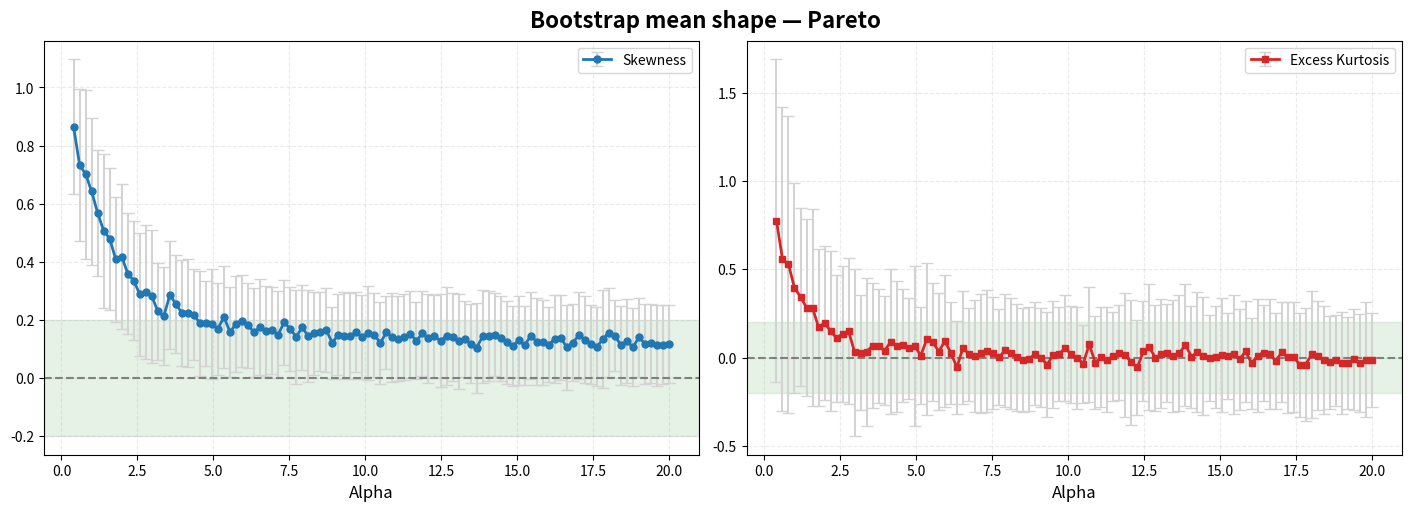

Generate this figure with matplotlib: (Note: this script raises an exception after producing the figure.)
import numpy as np
import matplotlib.pyplot as plt
from scipy import stats
from scipy.linalg import toeplitz, cholesky

# Parameters and Bootstrap
seed = 42
rng = np.random.default_rng(seed)

def bootstrap_means(x, B):
    idx = rng.integers(0, len(x), size=(B, len(x)))
    return x[idx].mean(axis=1)


# Distributions 
def gen_pareto(a, n):
    return (1 - rng.random(n))**(-1 / a)

def gen_t(df, n):
    return rng.standard_t(df, size=n)

def gen_ou(gamma, n):
    x = np.zeros(n)
    dt = 0.1
    for t in range(1, n):
        x[t] = x[t-1] + gamma * (0.0 - x[t-1])*dt + rng.normal(0,np.sqrt(dt))
    return x

def gen_fgn(H, n):
    def gamma(k):
        return 0.5 * (abs(k+1)**(2*H) - 2*abs(k)**(2*H) + abs(k-1)**(2*H))
    cov = np.array([gamma(k) for k in range(n)])
    L = cholesky(toeplitz(cov), lower=True)
    return L @ rng.normal(size=n)


# Repeated experiments
def run_experiment(params, generator, n, B, R):
    skew_mean = []
    skew_std = []
    kurt_mean = []
    kurt_std = []

    for p in params:
        skews = []
        kurts = []
        for r in range(R):
            x = generator(p, n)        
            m = bootstrap_means(x, B)
            skews.append(stats.skew(m))
            kurts.append(stats.kurtosis(m))   # excess kurtosis

        skew_mean.append(np.mean(skews))
        skew_std.append(np.std(skews, ddof=1))
        kurt_mean.append(np.mean(kurts))
        kurt_std.append(np.std(kurts, ddof=1))

    return (np.array(skew_mean), np.array(skew_std),
            np.array(kurt_mean), np.array(kurt_std))


# Plot
def plot_shape(param, sm, ss, km, ks, xlabel, title):
    fig, axs = plt.subplots(1, 2, figsize=(14, 5), constrained_layout=True)

    axs[0].errorbar(param, sm, yerr=ss, fmt='o-', markersize=5, lw=2,
                    ecolor='lightgray', elinewidth=1.5, capsize=4, color='#1f77b4',
                    label='Skewness')
    axs[0].axhline(0, ls='--', lw=1.5, color='gray')
    axs[0].axhspan(-0.2, 0.2, color='green', alpha=0.1)  # banda riferimento
    axs[0].set_xlabel(xlabel, fontsize=12)
    axs[0].grid(alpha=0.25, linestyle='--')
    axs[0].legend()
    
    axs[1].errorbar(param, km, yerr=ks, fmt='s-', markersize=5, lw=2,
                    ecolor='lightgray', elinewidth=1.5, capsize=4, color='#d62728',
                    label='Excess Kurtosis')
    axs[1].axhline(0, ls='--', lw=1.5, color='gray')
    axs[1].axhspan(-0.2, 0.2, color='green', alpha=0.1)  # banda riferimento
    axs[1].set_xlabel(xlabel, fontsize=12)
    axs[1].grid(alpha=0.25, linestyle='--')
    axs[1].legend()

    fig.suptitle(title, fontsize=16, fontweight='bold')
    plt.show()


#Execution
n, B, R = 300, 300, 100

alphas = np.linspace(0.4, 20.0, 100)
s_mean, s_std, k_mean, k_std = run_experiment(alphas, gen_pareto, n, B, R)
plot_shape(alphas, s_mean, s_std, k_mean, k_std, 'Alpha', 'Bootstrap mean shape — Pareto')

dfs = np.linspace(0.4, 20.0, 100)
s_mean, s_std, k_mean, k_std = run_experiment(dfs, gen_t, n, B, R)
plot_shape(dfs, s_mean, s_std, k_mean, k_std, 'Dof', 'Bootstrap mean shape — Student-t')

thetas = np.linspace(0.01, 10.0, 100)
s_mean, s_std, k_mean, k_std = run_experiment(thetas, gen_ou, n, B, R)
plot_shape(thetas, s_mean, s_std, k_mean, k_std, 'Theta', 'Bootstrap mean shape — OU process')

Hs = np.linspace(0.5, 0.99999, 100)
s_mean, s_std, k_mean, k_std = run_experiment(Hs, gen_fgn, n, B, R)
plot_shape(Hs, s_mean, s_std, k_mean, k_std, 'H', 'Bootstrap mean shape — Fractional Gaussian Noise')
